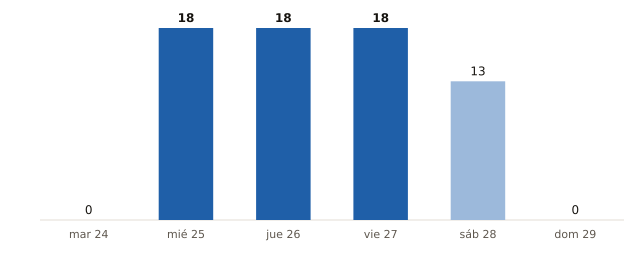

Data behind this chart, as committed beside it:
fecha, municipios_prob_90_o_mas
2026-11-24, 0
2026-11-25, 18
2026-11-26, 18
2026-11-27, 18
2026-11-28, 13
2026-11-29, 0
